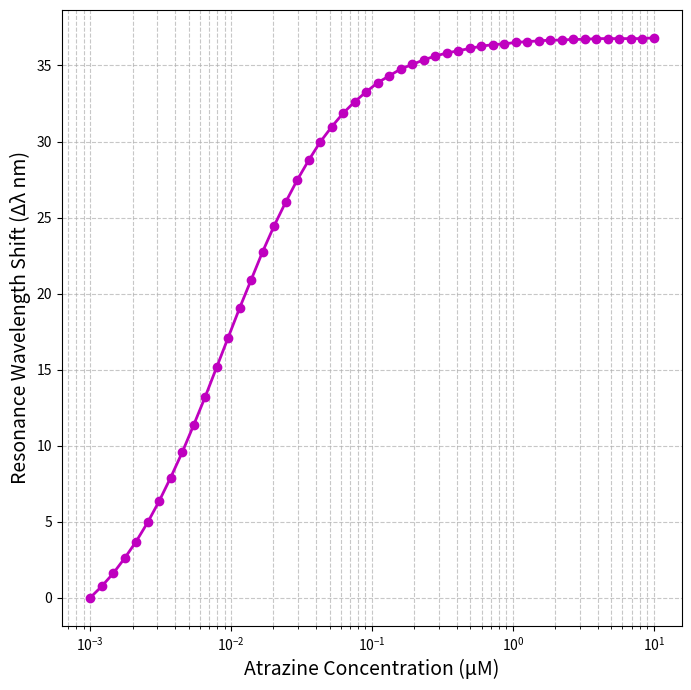

Python code for this plot:
import numpy as np
import matplotlib.pyplot as plt
from scipy.signal import find_peaks

# This code simulates a 1D photonic crystal sensor for atrazine.
# It uses Bruggeman's Effective Medium Theory (EMT) combined with a
# Langmuir binding model to calculate the change in the defect layer's
# refractive index based on atrazine concentration.
# The final output is a plot of the resonance wavelength shift vs. concentration.

# --------------------------------------------------------------------
# Transfer Matrix Method (TMM) Functions
# --------------------------------------------------------------------

def layer_matrix(n, d, wavelength):
    """
    Calculates the transfer matrix for a single dielectric layer.
    """
    k0 = 2 * np.pi / wavelength
    delta = k0 * n * d
    m11 = np.cos(delta)
    m12 = 1j * np.sin(delta) / n
    m21 = 1j * n * np.sin(delta)
    m22 = np.cos(delta)
    return np.array([[m11, m12], [m21, m22]], dtype=complex)

def multilayer_transfer_matrix(n_list, d_list, wavelength):
    """
    Calculates the total transfer matrix for a multilayer stack.
    """
    M = np.identity(2, dtype=complex)
    for n, d in zip(n_list, d_list):
        M = np.matmul(M, layer_matrix(n, d, wavelength))
    return M

def transmission(n0, ns, n_list, d_list, wavelengths):
    """
    Computes the transmission spectrum for the multilayer stack.
    """
    T = []
    for wl in wavelengths:
        M = multilayer_transfer_matrix(n_list, d_list, wl)
        m11, m12, m21, m22 = M[0, 0], M[0, 1], M[1, 0], M[1, 1]
        denom = (m11 + m12 * ns) * n0 + (m21 + m22 * ns)
        t = 2 * n0 / denom
        T.append(abs(t)**2 * (ns / n0).real)
    return np.array(T)

# --------------------------------------------------------------------
# Bruggeman's Effective Medium Theory (EMT) Section
# --------------------------------------------------------------------

def bruggeman_equation(n_eff, fractions, n_components):
    """
    The core Bruggeman's EMT equation. We need to find the root of this equation.
    """
    total = 0
    n_eff_sq = n_eff**2
    for f, n in zip(fractions, n_components):
        n_sq = n**2
        total += f * (n_sq - n_eff_sq) / (n_sq + 2 * n_eff_sq)
    return total

def solve_bruggeman_n_eff(fractions, n_components):
    """
    Solves for the effective refractive index (n_eff) using a bisection method.
    """
    low = min(n_components)
    high = max(n_components)
    
    if bruggeman_equation(low, fractions, n_components) * bruggeman_equation(high, fractions, n_components) >= 0:
         return np.sum(np.array(fractions) * np.array(n_components))

    for _ in range(100):
        mid = (low + high) / 2
        if mid == low or mid == high: return mid
        y_mid = bruggeman_equation(mid, fractions, n_components)
        y_low = bruggeman_equation(low, fractions, n_components)
        if y_low * y_mid < 0:
            high = mid
        else:
            low = mid
    return (low + high) / 2

# --------------------------------------------------------------------
# Structure Definition
# --------------------------------------------------------------------
n_TiO2 = 2.5197
n_SiO2 = 1.4533
n_air = 1.0

n_mip_polymer = 1.50
n_atrazine = 1.58
n_defect_initial = 1.4634

# Calculate initial porosity (f_voids) of the MIP layer
f_voids_initial_guess = 0.1
f_voids = f_voids_initial_guess
for _ in range(50):
    n_calc = solve_bruggeman_n_eff([1-f_voids, f_voids], [n_mip_polymer, n_air])
    if abs(n_calc - n_defect_initial) < 1e-6: break
    f_voids -= (n_calc - n_defect_initial) * 0.1
f_mip_polymer = 1.0 - f_voids
print(f"Calculated MIP porosity (f_voids): {f_voids:.4f}")

d_TiO2 = 800 / (4 * n_TiO2)
d_SiO2 = 800 / (4 * n_SiO2)
d_defect = 800 / (2 * n_defect_initial)
N = 8

# --------------------------------------------------------------------
# Simulation
# --------------------------------------------------------------------
wavelengths = np.linspace(900, 1000, 2000)
atrazine_conc_uM = np.logspace(-3, 1, 50) # Use 50 points for a smooth curve
K_D_uM = 11e-3
theta = atrazine_conc_uM / (K_D_uM + atrazine_conc_uM)

n_defect_array = []
print("\nCalculating n_eff using Bruggeman's model for each concentration...")
for t in theta:
    f_filled_voids = t * f_voids
    f_unfilled_voids = (1 - t) * f_voids
    fractions = [f_mip_polymer, f_unfilled_voids, f_filled_voids]
    n_components = [n_mip_polymer, n_air, n_atrazine]
    n_eff = solve_bruggeman_n_eff(fractions, n_components)
    n_defect_array.append(n_eff)

resonance_peaks = []
print("Simulating transmission and finding peaks for each refractive index...")

# Build base structure
n_base = []
d_base = []
for _ in range(N):
    n_base.extend([n_TiO2, n_SiO2])
    d_base.extend([d_TiO2, d_SiO2])

for n_defect_current in n_defect_array:
    n_stack = n_base + [n_defect_current] + n_base
    d_stack = d_base + [d_defect] + d_base
    
    T = transmission(n_air, n_air, n_stack, d_stack, wavelengths)
    
    # Find the resonance peak using find_peaks
    peaks, _ = find_peaks(T, height=0.5) # height threshold filters noise
    if len(peaks) > 0:
        # Of the found peaks, choose the one with the highest transmission
        peak_wavelength = wavelengths[peaks[np.argmax(T[peaks])]]
        resonance_peaks.append(peak_wavelength)
    else:
        resonance_peaks.append(np.nan) # Handle cases where no peak is found

print("Simulation complete.")

# --------------------------------------------------------------------
# Final Plotting and Analysis
# --------------------------------------------------------------------

# --- Calculate Wavelength Shift ---
delta_lambda = np.array(resonance_peaks) - resonance_peaks[0]

# --- Plot: Wavelength Shift vs. Atrazine Concentration ---
plt.figure(figsize=(8, 8))
plt.plot(atrazine_conc_uM, delta_lambda, 'mo-', markersize=6, linewidth=2)
plt.xscale('log')
plt.xlabel("Atrazine Concentration (µM)", fontsize=14)
plt.ylabel("Resonance Wavelength Shift (Δλ nm)", fontsize=14)
plt.grid(True, which="both", linestyle='--', alpha=0.7)
plt.show()


# --- Print Numerical Results for reference ---
delta_n = np.array(n_defect_array) - n_defect_array[0]
print("\n--- Sensor Response Data ---")
print("Conc (µM) |   Δn    |  Δλ (nm)")
print("--------------------------------")
for c, dn, dl in zip(atrazine_conc_uM, delta_n, delta_lambda):
    print(f"{c:<9.4f} | {dn:+.4f} | {dl:+.2f}")
